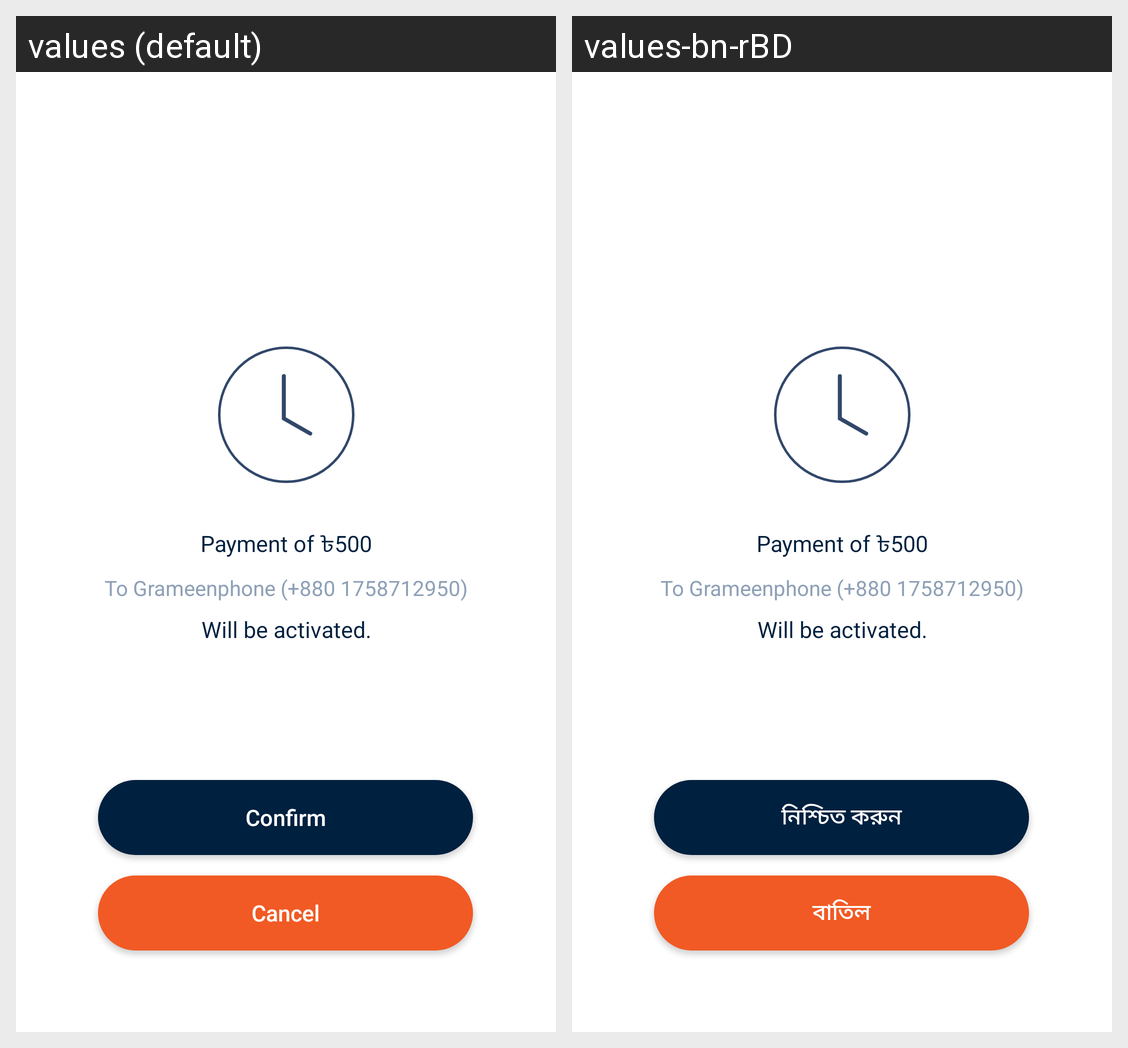

For this localized Android screen grid, give each drawn string resource with its value in every locale shown.
Android screen res/layout/recurring_success_layout.xml rendered under 2 locales, left to right: values (default), values-bn-rBD. Device: Nexus 5 (rendered at 1080×1920; each locale shown at half size, 540×960, under a caption strip naming it); theme FullScreen.
Strings drawn on this screen, with the default value and each locale's value (text and hints the layout hard-codes, and strings that could not be matched under every locale, appear in the picture but are not listed):

confirm
  values: Confirm
  values-bn-rBD: নিশ্চিত করুন

cancel
  values: Cancel
  values-bn-rBD: বাতিল
